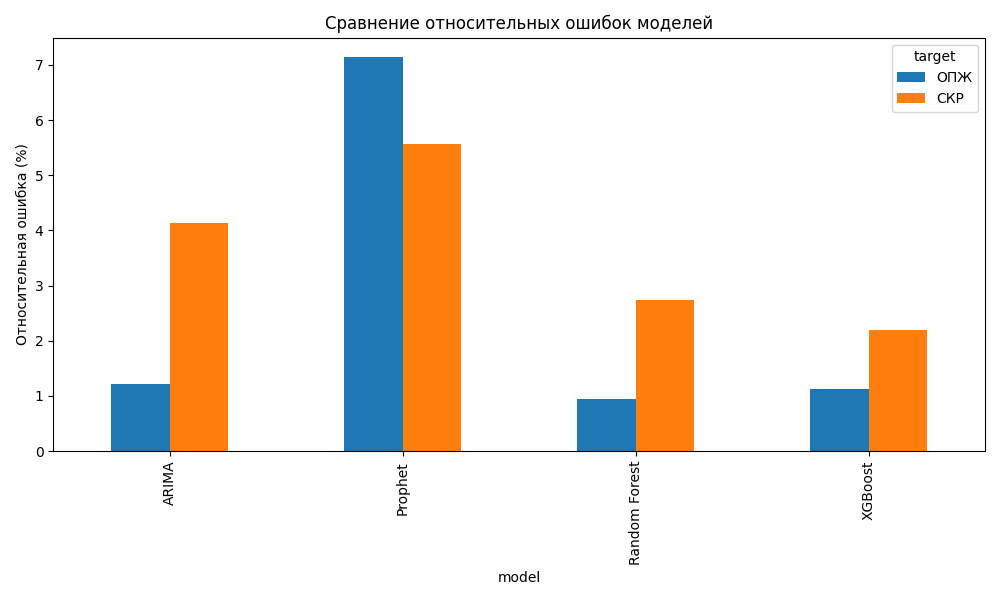

Data behind this chart, as committed beside it:
model, target, error
ARIMA, СКР, 4.14
ARIMA, ОПЖ, 1.22
Prophet, СКР, 5.57
Prophet, ОПЖ, 7.14
Random Forest, СКР, 2.74
Random Forest, ОПЖ, 0.94
XGBoost, СКР, 2.20
XGBoost, ОПЖ, 1.13
